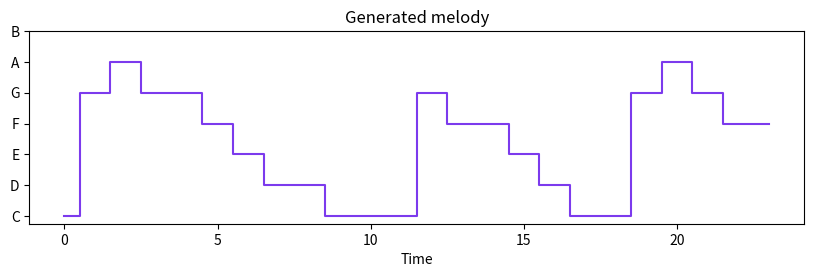
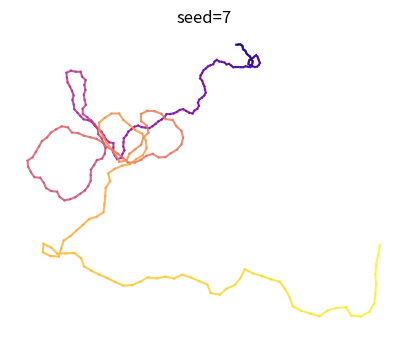

Recreate these plots in Python, in order.
import random
from collections import Counter, defaultdict

import numpy as np
import matplotlib.pyplot as plt

CORPUS = """
the robot learns from data . the robot makes a plan . the robot finds the goal .
the student learns python . the student builds a robot . the student trains a model .
a model learns patterns from data . a model makes predictions . data helps the model learn .
the teacher explains the model . the teacher helps the student . the goal is to learn .
ai helps people . ai learns from examples . people build ai to help people .
"""

def train_markov(text: str, order: int = 1) -> dict:
    words = text.split()
    model = defaultdict(Counter)
    for i in range(len(words) - order):
        key = tuple(words[i:i + order])
        model[key][words[i + order]] += 1
    return model


def generate(model: dict, start: tuple, length: int = 15, seed: int | None = None) -> str:
    rng = random.Random(seed)
    out = list(start)
    for _ in range(length):
        options = model.get(tuple(out[-len(start):]))
        if not options:
            break
        words, counts = zip(*options.items())
        out.append(rng.choices(words, weights=counts)[0])
    return " ".join(out)

m1 = train_markov(CORPUS, order=1)
print("After 'the':", dict(m1[("the",)].most_common(5)))
print()
for s in range(3):
    print("-", generate(m1, ("the",), seed=s))

m2 = train_markov(CORPUS, order=2)
for s in range(3):
    print("-", generate(m2, ("the", "robot"), seed=s))

def sample_with_temperature(counter: Counter, temperature: float, rng: np.random.Generator) -> str:
    words = list(counter)
    logits = np.log(np.array([counter[w] for w in words], dtype=float))
    probs = np.exp(logits / temperature)
    probs /= probs.sum()
    return words[rng.choice(len(words), p=probs)]

rng = np.random.default_rng(0)
after_the = m1[("the",)]
for t in [0.2, 1.0, 3.0]:
    picks = Counter(sample_with_temperature(after_the, t, rng) for _ in range(500))
    print(f"temperature={t}: {dict(picks.most_common(4))}")

melody = "C C G G A A G F F E E D D C G G F F E E D G G F F E E D C C G G A A G F F E E D D C".split()
notes_order = ["C", "D", "E", "F", "G", "A", "B"]
note_model = train_markov(" ".join(melody), order=1)
new_melody = generate(note_model, ("C",), length=23, seed=10).split()
print("New melody:", " ".join(new_melody))

plt.figure(figsize=(10, 2.5))
plt.step(range(len(new_melody)), [notes_order.index(n) for n in new_melody], where="mid", color="#7C3AED")
plt.yticks(range(len(notes_order)), notes_order)
plt.xlabel("Time")
plt.title("Generated melody")
plt.show()

def generative_art(seed: int, n_lines: int = 300):
    rng = np.random.default_rng(seed)
    fig, ax = plt.subplots(figsize=(5, 5))
    angle, x, y = 0.0, 0.0, 0.0
    palette = plt.cm.plasma(np.linspace(0, 1, n_lines))
    for i in range(n_lines):
        angle += rng.normal(0, 0.6)
        step = 1 + i * 0.02
        nx, ny = x + step * np.cos(angle), y + step * np.sin(angle)
        ax.plot([x, nx], [y, ny], color=palette[i], linewidth=1.5, alpha=0.8)
        x, y = nx, ny
    ax.set_aspect("equal")
    ax.axis("off")
    ax.set_title(f"seed={seed}")
    plt.show()

generative_art(seed=7)

# اكتب الحل هنا
